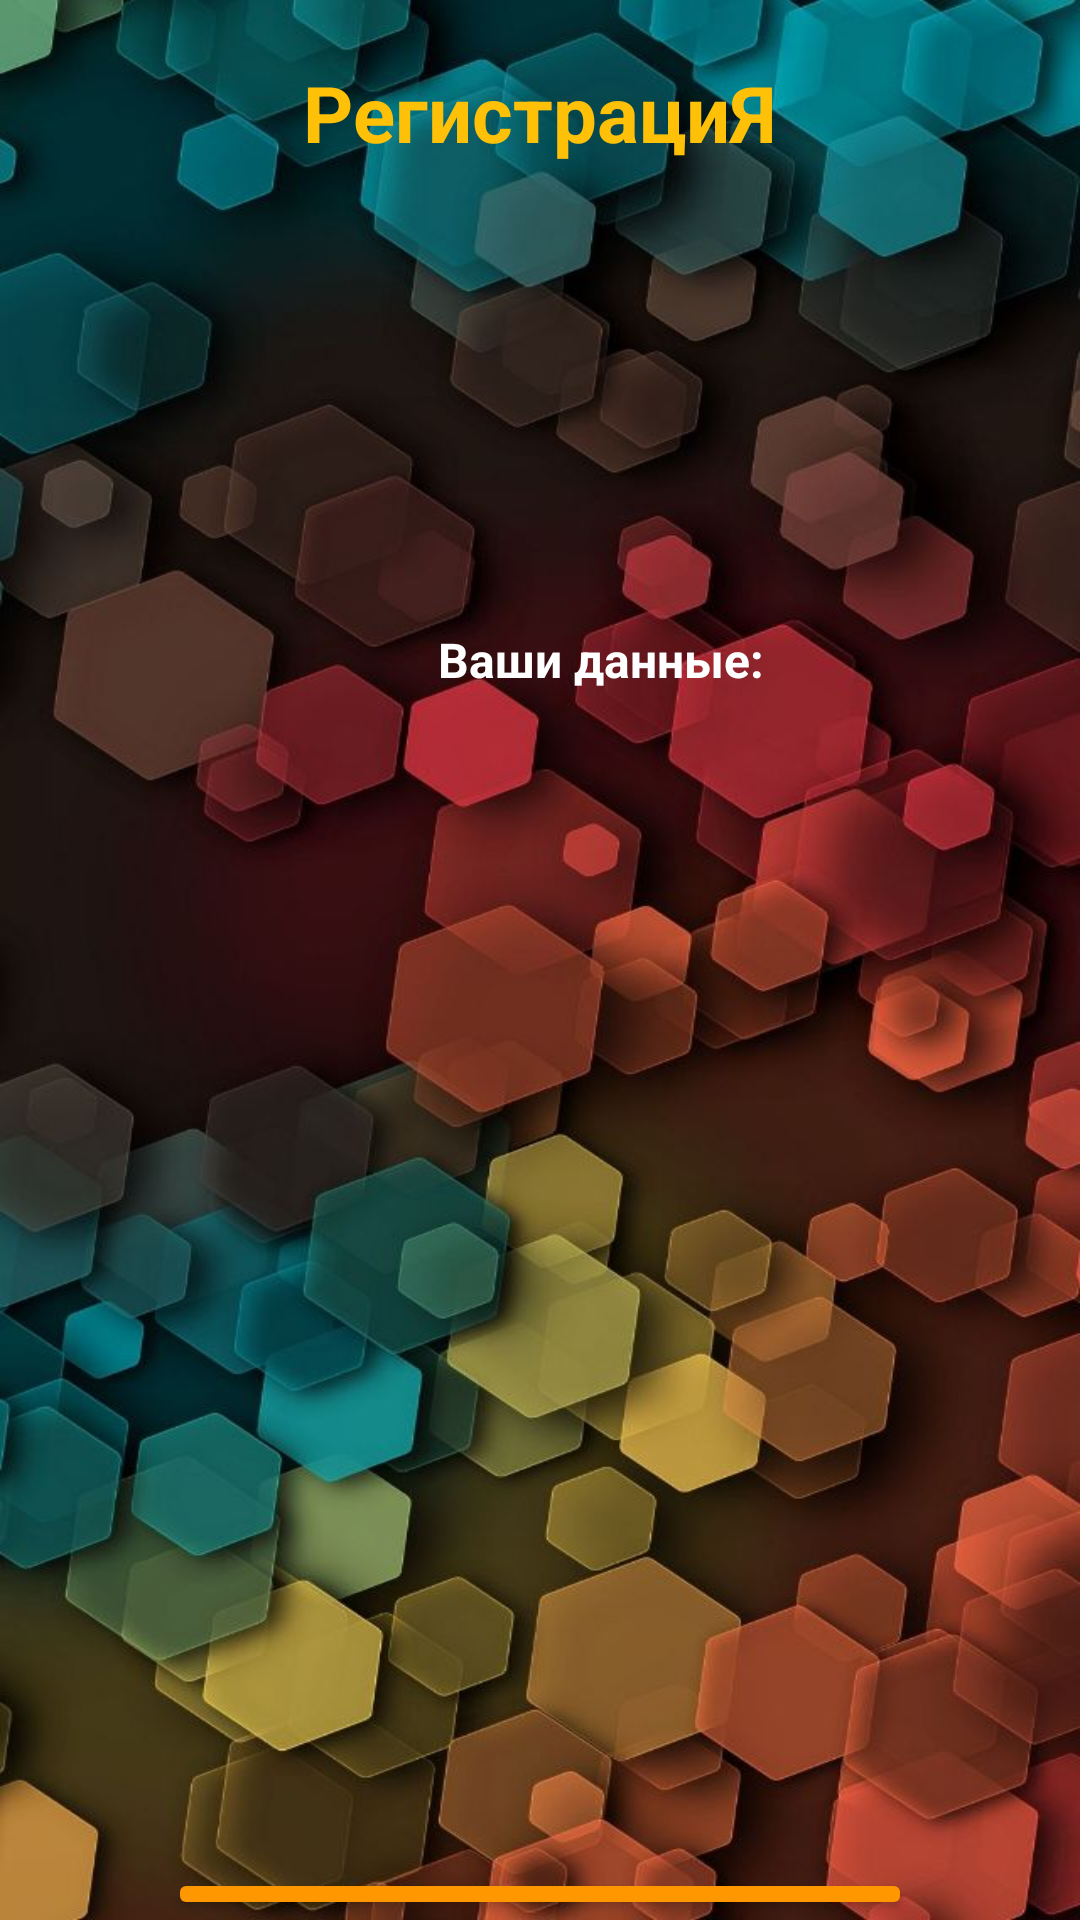

Android layout source for this screen:
<!-- AndroidManifest.xml: application theme Theme.Lesson32_HW -->
<!-- res/layout/fragment_fourth.xml -->
<?xml version="1.0" encoding="utf-8"?>
<LinearLayout
    xmlns:android="http://schemas.android.com/apk/res/android"
    xmlns:app="http://schemas.android.com/apk/res-auto"
    xmlns:tools="http://schemas.android.com/tools"
    android:layout_width="match_parent"
    android:layout_height="match_parent"
    android:background="@drawable/background_fourth_fragment"
    android:gravity="center"
    android:orientation="vertical"
    tools:context=".fragment.FourthFragment">

    <TextView
        android:id="@+id/textView"
        android:layout_width="wrap_content"
        android:layout_height="wrap_content"
        android:layout_marginTop="20dp"
        android:text="@string/registration"
        android:textColor="@color/orange_200"
        android:textSize="26sp"
        android:textStyle="bold" />

    <ImageView
        android:layout_width="100dp"
        android:layout_height="100dp"
        android:layout_marginTop="20dp"
        android:background="@drawable/logo" />

    <TextView
        android:id="@+id/textView_data"
        style="@style/Base.TextViewStyle"
        android:text="@string/data"
        android:paddingStart="90dp"
        android:layout_marginTop="20dp"
        android:layout_marginHorizontal="56dp"
        android:paddingVertical="14dp" />

    <TextView
        android:id="@+id/textView_name"
        style="@style/Base.TextViewStyle"
        android:layout_marginTop="20dp"
        android:layout_marginHorizontal="56dp"
        android:paddingVertical="14dp" />

    <TextView
        android:id="@+id/textView_surname"
        style="@style/Base.TextViewStyle"
        android:layout_marginTop="6dp"
        android:layout_marginHorizontal="56dp"
        android:paddingVertical="14dp" />

    <TextView
        android:id="@+id/textView_age"
        style="@style/Base.TextViewStyle"
        android:layout_marginTop="6dp"
        android:layout_marginHorizontal="56dp"
        android:paddingVertical="14dp" />

    <TextView
        android:id="@+id/textView_gender"
        style="@style/Base.TextViewStyle"
        android:layout_marginTop="6dp"
        android:layout_marginHorizontal="56dp"
        android:paddingVertical="14dp" />

    <TextView
        android:id="@+id/textView_placeOfStudy"
        style="@style/Base.TextViewStyle"
        android:layout_marginTop="6dp"
        android:layout_marginHorizontal="56dp"
        android:paddingVertical="14dp" />

    <TextView
        android:id="@+id/textView_placeOfWork"
        style="@style/Base.TextViewStyle"
        android:layout_marginTop="6dp"
        android:layout_marginHorizontal="56dp"
        android:paddingVertical="14dp" />

    <Button
        android:id="@+id/button_register"
        android:layout_width="match_parent"
        android:layout_height="wrap_content"
        android:layout_marginHorizontal="56dp"
        android:layout_marginTop="30dp"
        android:backgroundTint="@color/orange"
        android:paddingVertical="15dp"
        android:text="@string/registration"
        android:textAllCaps="false"
        android:textSize="16sp"
        android:textStyle="bold"
        app:cornerRadius="30dp" />

</LinearLayout>
<!-- resources referenced by this layout -->
<resources>
  <color name="orange">#FF9800</color>
  <color name="orange_200">#FFC107</color>
  <!-- drawable background_fourth_fragment: png bitmap (drawable, 1022489 bytes) -->
  <string name="data">Ваши данные: </string>
  <string name="registration">РегистрациЯ</string>
  <style name="Base.TextViewStyle" parent="Widget.AppCompat.TextView">
  
          <item name="android:layout_width">match_parent</item>
          <item name="android:layout_height">wrap_content</item>
          <item name="android:textColor">@color/white</item>
          <item name="android:paddingStart">20dp</item>
          <item name="android:textSize">16sp</item>
          <item name="android:textStyle">bold</item>
          <item name="android:background">@drawable/rounded_background_edittext_textview</item>
      </style>
  <style name="Theme.Lesson32_HW" parent="Theme.MaterialComponents.DayNight.NoActionBar">
          
          <item name="colorPrimary">@color/purple_500</item>
          <item name="colorPrimaryVariant">@color/purple_700</item>
          <item name="colorOnPrimary">@color/white</item>
          
          <item name="colorSecondary">@color/teal_200</item>
          <item name="colorSecondaryVariant">@color/teal_700</item>
          <item name="colorOnSecondary">@color/black</item>
          
          <item name="android:statusBarColor">?attr/colorPrimaryVariant</item>
          
      </style>
  <color name="white">#FFFFFFFF</color>
  <color name="purple_500">#FF6200EE</color>
  <color name="purple_700">#FF3700B3</color>
  <color name="teal_200">#FF03DAC5</color>
  <color name="teal_700">#FF018786</color>
  <color name="black">#FF000000</color>
</resources>
